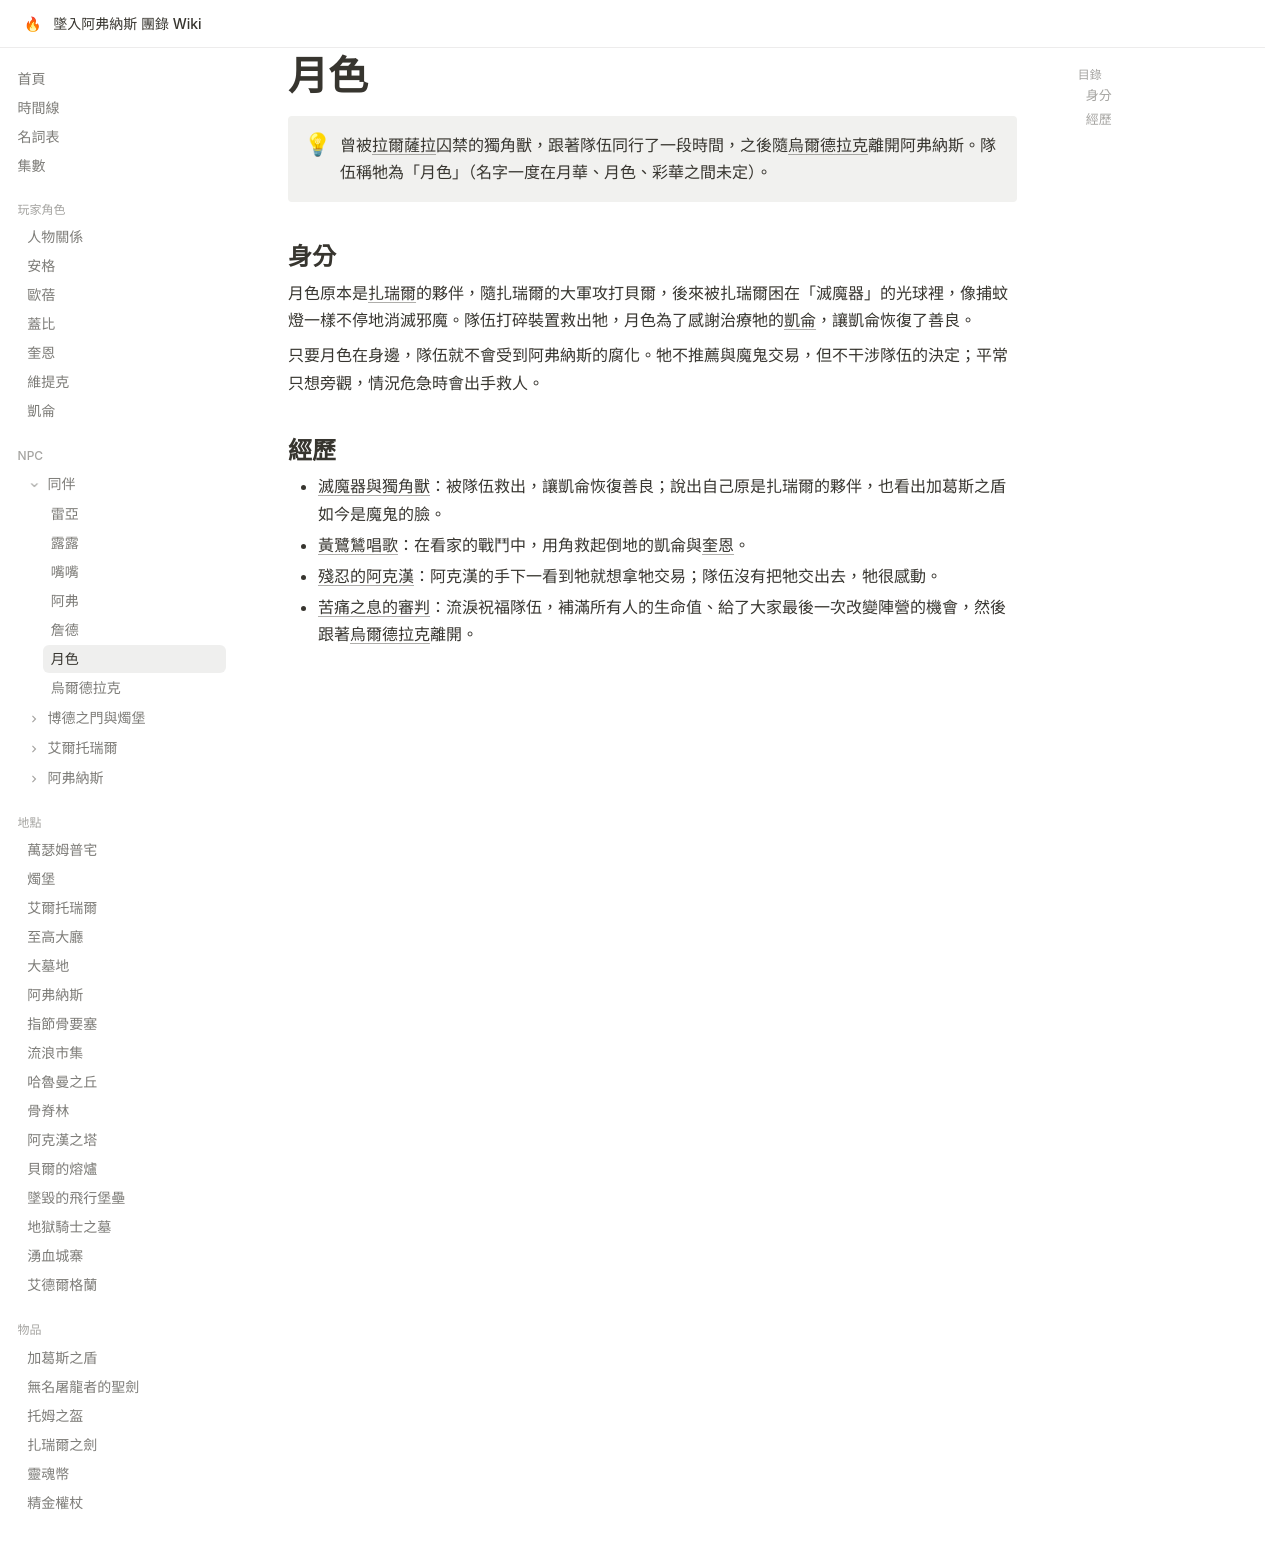

repository: EdithHSU/trpgwiki-dnd-avernus · page: npcs/月色/index.html · generator: mkdocs

---
title: 月色
emoji: 🦄
---

# 月色

!!! info ""
    曾被[拉爾薩拉](拉爾薩拉.md)囚禁的獨角獸，跟著隊伍同行了一段時間，之後隨[烏爾德拉克](烏爾德拉克.md)離開阿弗納斯。隊伍稱牠為「月色」（名字一度在月華、月色、彩華之間未定）。

## 身分

月色原本是[扎瑞爾](扎瑞爾.md)的夥伴，隨扎瑞爾的大軍攻打貝爾，後來被扎瑞爾困在「滅魔器」的光球裡，像捕蚊燈一樣不停地消滅邪魔。隊伍打碎裝置救出牠，月色為了感謝治療牠的[凱侖](../characters/凱侖.md)，讓凱侖恢復了善良。

只要月色在身邊，隊伍就不會受到阿弗納斯的腐化。牠不推薦與魔鬼交易，但不干涉隊伍的決定；平常只想旁觀，情況危急時會出手救人。

## 經歷

- [滅魔器與獨角獸](../episodes/monkie-2.md)：被隊伍救出，讓凱侖恢復善良；說出自己原是扎瑞爾的夥伴，也看出加葛斯之盾如今是魔鬼的臉。
- [黃鷺鷥唱歌](../episodes/2026-01.md)：在看家的戰鬥中，用角救起倒地的凱侖與[奎恩](../characters/奎恩.md)。
- [殘忍的阿克漢](../episodes/rec-0038.md)：阿克漢的手下一看到牠就想拿牠交易；隊伍沒有把牠交出去，牠很感動。
- [苦痛之息的審判](../episodes/rec-0039.md)：流淚祝福隊伍，補滿所有人的生命值、給了大家最後一次改變陣營的機會，然後跟著[烏爾德拉克](烏爾德拉克.md)離開。
